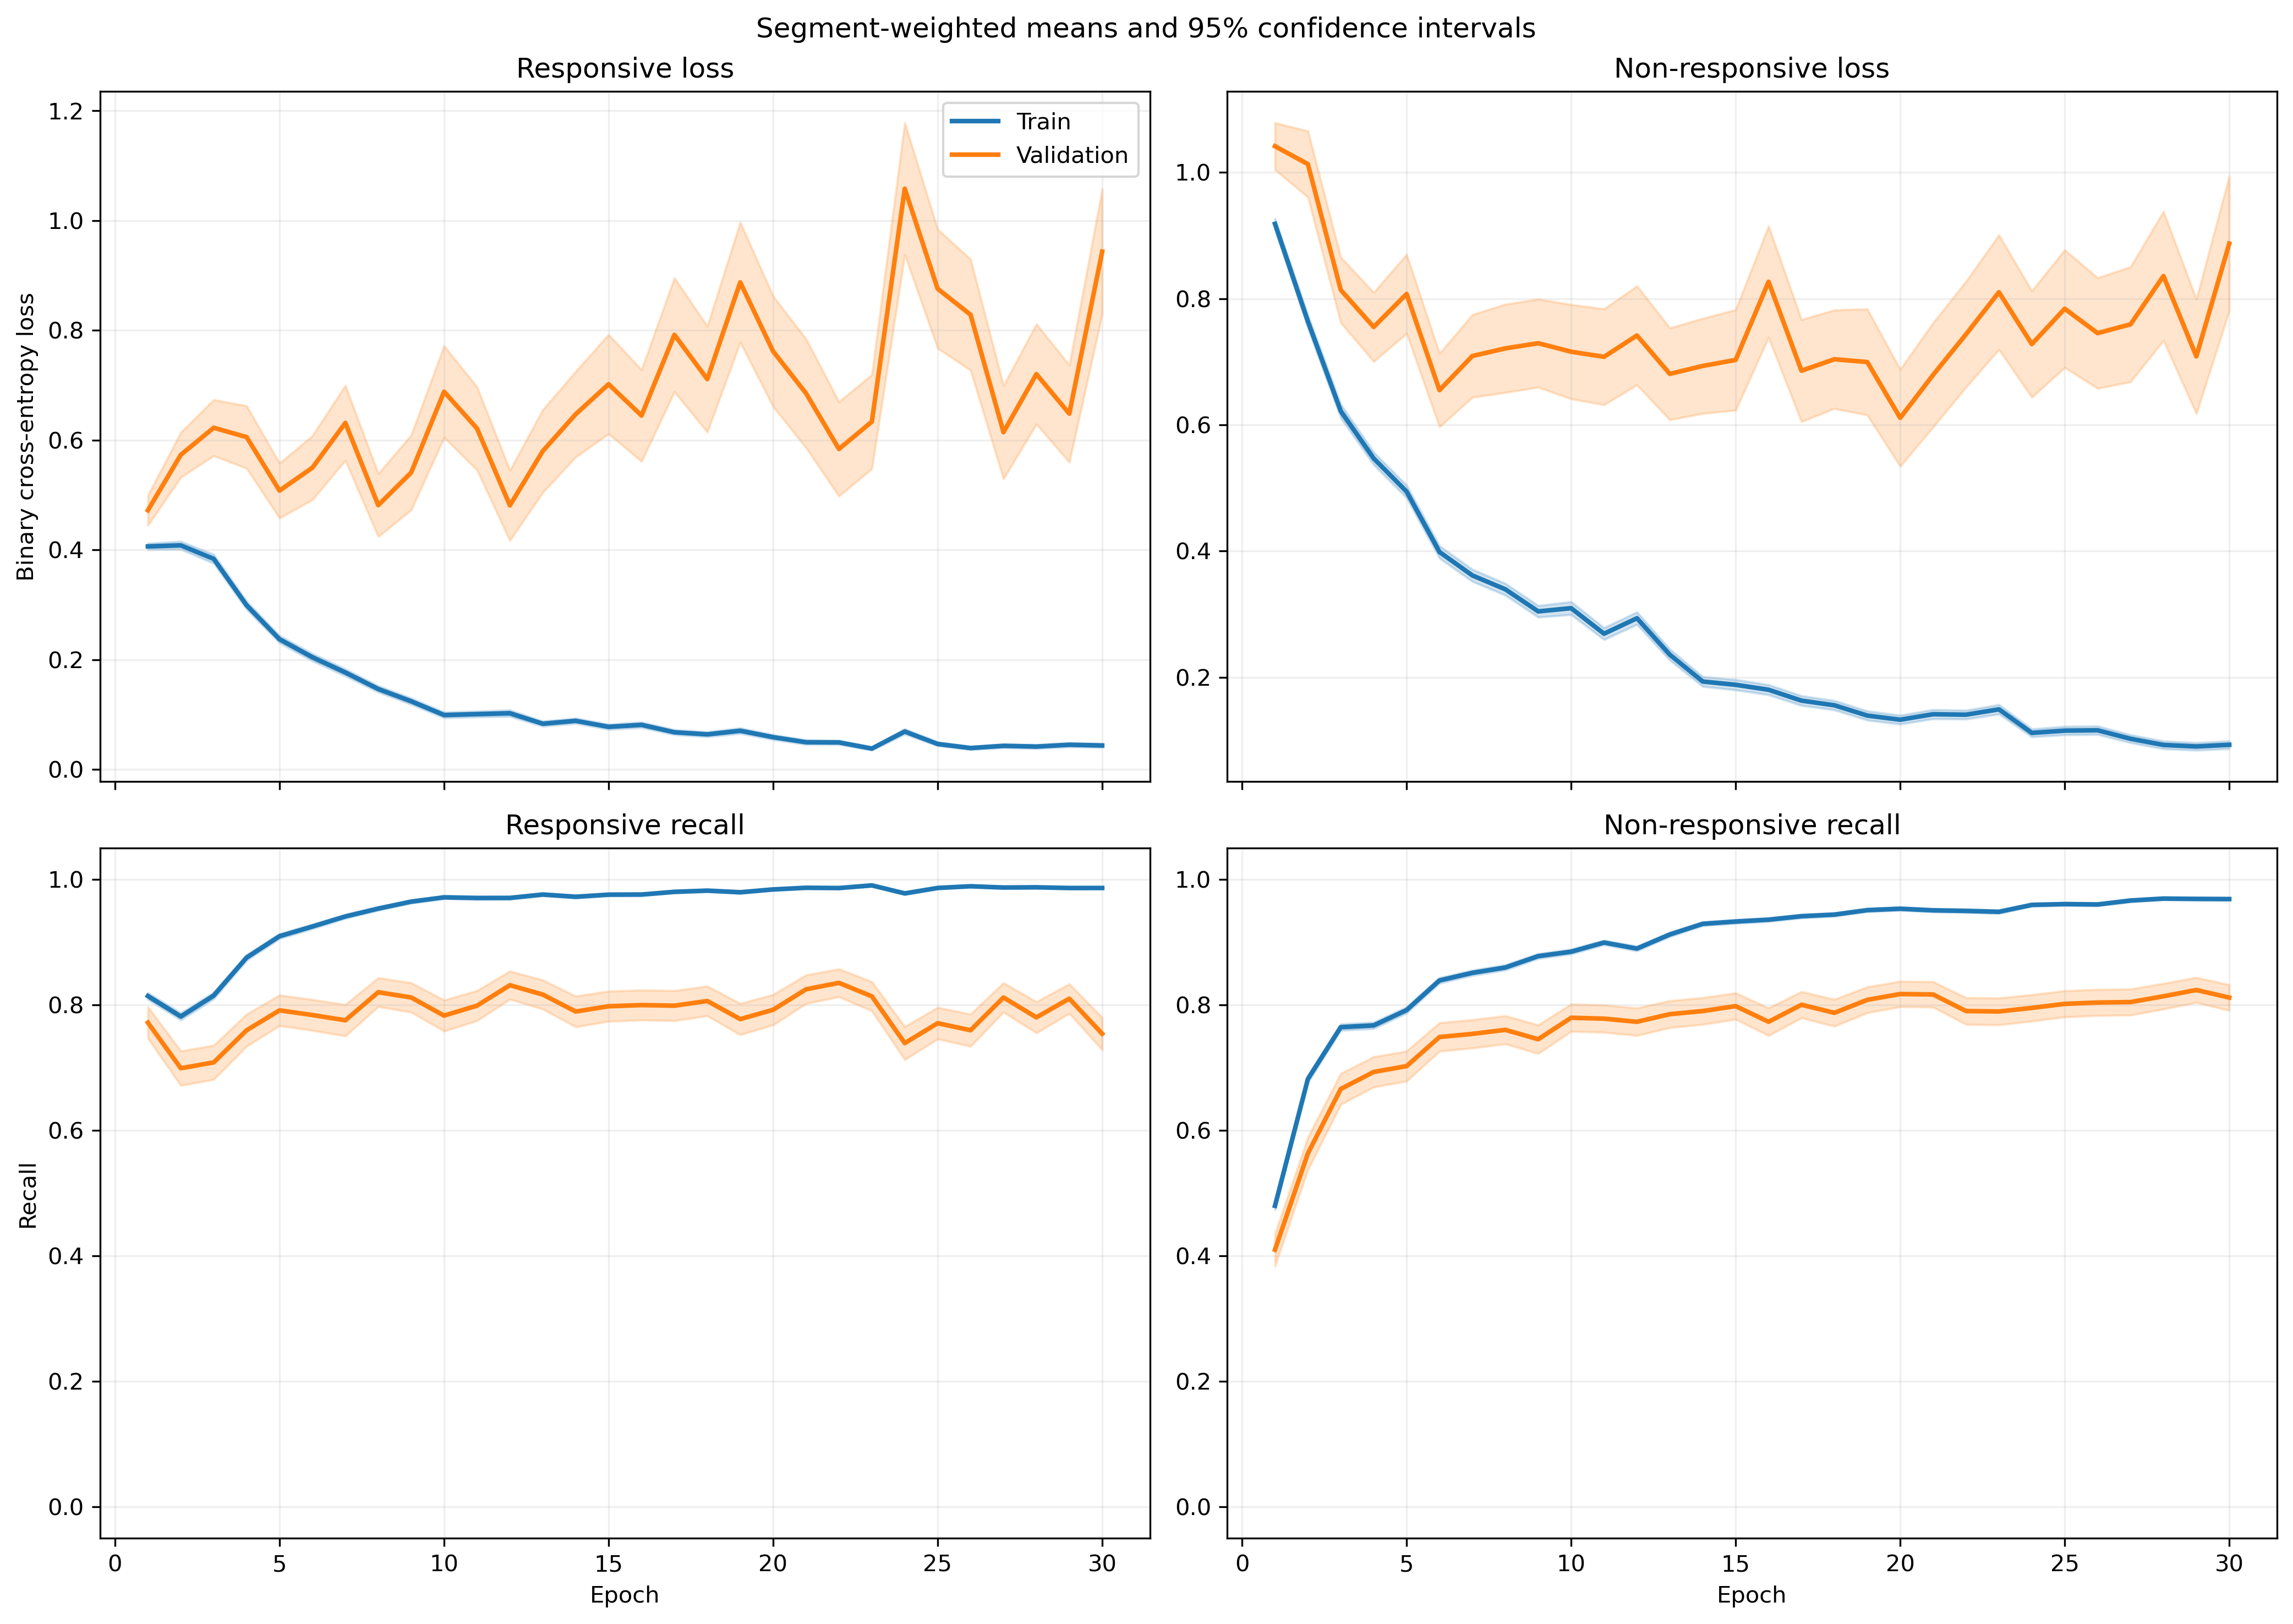

The data file committed next to this chart (first rows):
fold, epoch, split, r_loss, r_loss_count, r_loss_sum, r_loss_sum_sq, r_recall, r_recall_count, r_recall_sum, r_recall_sum_sq, nr_loss, nr_loss_count, nr_loss_sum, nr_loss_sum_sq, nr_recall, nr_recall_count, nr_recall_sum, nr_recall_sum_sq
1, 1, train, 0.3692, 1063, 392.4, 314.3, 0.825, 1063, 877.0, 877.0, 0.985, 1401, 1380, 2112, 0.4825, 1401, 676.0, 676.0
1, 1, validation, 0.1213, 10, 1.213, 0.2108, 1.0, 10, 10.0, 10.0, , 0, 0.0, 0.0, , 0, 0.0, 0.0
1, 2, train, 0.4317, 1063, 458.9, 478.1, 0.7526, 1063, 800.0, 800.0, 0.6609, 1401, 925.9, 1424, 0.7395, 1401, 1036, 1036
1, 2, validation, 0.1267, 10, 1.267, 0.3246, 1.0, 10, 10.0, 10.0, , 0, 0.0, 0.0, , 0, 0.0, 0.0
1, 3, train, 0.3359, 1063, 357.1, 376, 0.8504, 1063, 904.0, 904.0, 0.5379, 1401, 753.7, 1174, 0.7802, 1401, 1093, 1093
1, 3, validation, 0.1064, 10, 1.064, 0.1676, 1.0, 10, 10.0, 10.0, , 0, 0.0, 0.0, , 0, 0.0, 0.0
1, 4, train, 0.2759, 1063, 293.2, 327.6, 0.8805, 1063, 936.0, 936.0, 0.4702, 1401, 658.8, 1187, 0.8123, 1401, 1138, 1138
1, 4, validation, 0.05779, 10, 0.5779, 0.04922, 1.0, 10, 10.0, 10.0, , 0, 0.0, 0.0, , 0, 0.0, 0.0
1, 5, train, 0.2161, 1063, 229.7, 287.9, 0.9182, 1063, 976.0, 976.0, 0.4164, 1401, 583.3, 1160, 0.8287, 1401, 1161, 1161
1, 5, validation, 0.03194, 10, 0.3194, 0.02511, 1.0, 10, 10.0, 10.0, , 0, 0.0, 0.0, , 0, 0.0, 0.0
1, 6, train, 0.1203, 1063, 127.9, 83.58, 0.9708, 1063, 1032, 1032, 0.4652, 1401, 651.7, 1197, 0.8059, 1401, 1129, 1129
1, 6, validation, 0.02079, 10, 0.2079, 0.007161, 1.0, 10, 10.0, 10.0, , 0, 0.0, 0.0, , 0, 0.0, 0.0
1, 7, train, 0.1831, 1063, 194.6, 387.4, 0.9417, 1063, 1001, 1001, 0.2483, 1401, 347.9, 768, 0.8986, 1401, 1259, 1259
1, 7, validation, 0.02164, 10, 0.2164, 0.01536, 1.0, 10, 10.0, 10.0, , 0, 0.0, 0.0, , 0, 0.0, 0.0
1, 8, train, 0.09476, 1063, 100.7, 137, 0.9718, 1063, 1033, 1033, 0.3096, 1401, 433.8, 946.6, 0.868, 1401, 1216, 1216
1, 8, validation, 0.01052, 10, 0.1052, 0.002276, 1.0, 10, 10.0, 10.0, , 0, 0.0, 0.0, , 0, 0.0, 0.0
1, 9, train, 0.1708, 1063, 181.6, 350.2, 0.9389, 1063, 998.0, 998.0, 0.2182, 1401, 305.7, 770.4, 0.9129, 1401, 1279, 1279
1, 9, validation, 0.006589, 10, 0.06589, 0.0006095, 1.0, 10, 10.0, 10.0, , 0, 0.0, 0.0, , 0, 0.0, 0.0
1, 10, train, 0.06244, 1063, 66.37, 92.3, 0.9821, 1063, 1044, 1044, 0.2802, 1401, 392.5, 1014, 0.8901, 1401, 1247, 1247
1, 10, validation, 0.007343, 10, 0.07343, 0.001167, 1.0, 10, 10.0, 10.0, , 0, 0.0, 0.0, , 0, 0.0, 0.0
1, 11, train, 0.1172, 1063, 124.6, 168.1, 0.9699, 1063, 1031, 1031, 0.144, 1401, 201.7, 380.7, 0.9443, 1401, 1323, 1323
1, 11, validation, 0.01044, 10, 0.1044, 0.00171, 1.0, 10, 10.0, 10.0, , 0, 0.0, 0.0, , 0, 0.0, 0.0
1, 12, train, 0.2815, 1063, 299.3, 837.9, 0.9087, 1063, 966.0, 966.0, 0.1203, 1401, 168.5, 347.6, 0.9479, 1401, 1328, 1328
1, 12, validation, 0.0124, 10, 0.124, 0.00556, 1.0, 10, 10.0, 10.0, , 0, 0.0, 0.0, , 0, 0.0, 0.0
1, 13, train, 0.09175, 1063, 97.53, 142.8, 0.9643, 1063, 1025, 1025, 0.1662, 1401, 232.8, 544.3, 0.9408, 1401, 1318, 1318
1, 13, validation, 0.002869, 10, 0.02869, 0.000166, 1.0, 10, 10.0, 10.0, , 0, 0.0, 0.0, , 0, 0.0, 0.0
1, 14, train, 0.07355, 1063, 78.19, 99.39, 0.9765, 1063, 1038, 1038, 0.1176, 1401, 164.7, 375.8, 0.9572, 1401, 1341, 1341
1, 14, validation, 0.004382, 10, 0.04382, 0.0004473, 1.0, 10, 10.0, 10.0, , 0, 0.0, 0.0, , 0, 0.0, 0.0
1, 15, train, 0.02896, 1063, 30.78, 49.11, 0.9915, 1063, 1054, 1054, 0.2686, 1401, 376.3, 1291, 0.9143, 1401, 1281, 1281
1, 15, validation, 0.000944, 10, 0.00944, 1.2750806263284176e-05, 1.0, 10, 10.0, 10.0, , 0, 0.0, 0.0, , 0, 0.0, 0.0
1, 16, train, 0.05442, 1063, 57.84, 101.8, 0.9849, 1063, 1047, 1047, 0.149, 1401, 208.8, 540.7, 0.9486, 1401, 1329, 1329
1, 16, validation, 0.003109, 10, 0.03109, 0.0003368, 1.0, 10, 10.0, 10.0, , 0, 0.0, 0.0, , 0, 0.0, 0.0
1, 17, train, 0.02959, 1063, 31.45, 31.53, 0.9897, 1063, 1052, 1052, 0.152, 1401, 212.9, 599.2, 0.9479, 1401, 1328, 1328
1, 17, validation, 0.001522, 10, 0.01522, 5.1825931905113976e-05, 1.0, 10, 10.0, 10.0, , 0, 0.0, 0.0, , 0, 0.0, 0.0
1, 18, train, 0.08923, 1063, 94.85, 119.1, 0.968, 1063, 1029, 1029, 0.1058, 1401, 148.2, 295.9, 0.9643, 1401, 1351, 1351
1, 18, validation, 0.005793, 10, 0.05793, 0.001395, 1.0, 10, 10.0, 10.0, , 0, 0.0, 0.0, , 0, 0.0, 0.0
1, 19, train, 0.0323, 1063, 34.33, 104.9, 0.9915, 1063, 1054, 1054, 0.1818, 1401, 254.7, 893.5, 0.9436, 1401, 1322, 1322
1, 19, validation, 0.000794, 10, 0.00794, 7.527375601057429e-06, 1.0, 10, 10.0, 10.0, , 0, 0.0, 0.0, , 0, 0.0, 0.0
1, 20, train, 0.07447, 1063, 79.16, 147.1, 0.9793, 1063, 1041, 1041, 0.1191, 1401, 166.9, 399, 0.9572, 1401, 1341, 1341
1, 20, validation, 0.005528, 10, 0.05528, 0.001159, 1.0, 10, 10.0, 10.0, , 0, 0.0, 0.0, , 0, 0.0, 0.0
1, 21, train, 0.02696, 1063, 28.66, 67.71, 0.9934, 1063, 1056, 1056, 0.1194, 1401, 167.3, 472.6, 0.9586, 1401, 1343, 1343
1, 21, validation, 0.00105, 10, 0.0105, 1.3019131074543111e-05, 1.0, 10, 10.0, 10.0, , 0, 0.0, 0.0, , 0, 0.0, 0.0
1, 22, train, 0.02795, 1063, 29.71, 37.05, 0.9953, 1063, 1058, 1058, 0.09508, 1401, 133.2, 369.8, 0.9672, 1401, 1355, 1355
1, 22, validation, 0.001345, 10, 0.01345, 2.5306582074335893e-05, 1.0, 10, 10.0, 10.0, , 0, 0.0, 0.0, , 0, 0.0, 0.0
1, 23, train, 0.03095, 1063, 32.9, 30.71, 0.9925, 1063, 1055, 1055, 0.1085, 1401, 152.1, 414.7, 0.9657, 1401, 1353, 1353
1, 23, validation, 0.001295, 10, 0.01295, 2.3084164240572136e-05, 1.0, 10, 10.0, 10.0, , 0, 0.0, 0.0, , 0, 0.0, 0.0
1, 24, train, 0.0766, 1063, 81.43, 157.9, 0.9765, 1063, 1038, 1038, 0.06052, 1401, 84.79, 208.6, 0.9779, 1401, 1370, 1370
1, 24, validation, 0.001237, 10, 0.01237, 2.4523108322682674e-05, 1.0, 10, 10.0, 10.0, , 0, 0.0, 0.0, , 0, 0.0, 0.0
1, 25, train, 0.01497, 1063, 15.91, 5.777, 0.9962, 1063, 1059, 1059, 0.1151, 1401, 161.3, 488, 0.9629, 1401, 1349, 1349
1, 25, validation, 0.001829, 10, 0.01829, 6.571397466359485e-05, 1.0, 10, 10.0, 10.0, , 0, 0.0, 0.0, , 0, 0.0, 0.0
1, 26, train, 0.03999, 1063, 42.51, 116.9, 0.9887, 1063, 1051, 1051, 0.141, 1401, 197.6, 721, 0.9543, 1401, 1337, 1337
1, 26, validation, 0.0003768, 10, 0.003768, 2.3318236799241276e-06, 1.0, 10, 10.0, 10.0, , 0, 0.0, 0.0, , 0, 0.0, 0.0
1, 27, train, 0.01055, 1063, 11.21, 2.793, 0.9991, 1063, 1062, 1062, 0.1015, 1401, 142.2, 398.7, 0.9686, 1401, 1357, 1357
1, 27, validation, 0.0006143, 10, 0.006143, 5.197811105972505e-06, 1.0, 10, 10.0, 10.0, , 0, 0.0, 0.0, , 0, 0.0, 0.0
1, 28, train, 0.03197, 1063, 33.99, 47.35, 0.9878, 1063, 1050, 1050, 0.1061, 1401, 148.6, 451.5, 0.9622, 1401, 1348, 1348
1, 28, validation, 0.0005466, 10, 0.005466, 3.7755896755697904e-06, 1.0, 10, 10.0, 10.0, , 0, 0.0, 0.0, , 0, 0.0, 0.0
1, 29, train, 0.04094, 1063, 43.52, 122, 0.9887, 1063, 1051, 1051, 0.08212, 1401, 115, 320.4, 0.9714, 1401, 1361, 1361
1, 29, validation, 0.0008632, 10, 0.008632, 1.2673296851062332e-05, 1.0, 10, 10.0, 10.0, , 0, 0.0, 0.0, , 0, 0.0, 0.0
1, 30, train, 0.04565, 1063, 48.53, 89.89, 0.984, 1063, 1046, 1046, 0.088, 1401, 123.3, 384.5, 0.9722, 1401, 1362, 1362
1, 30, validation, 0.0004804, 10, 0.004804, 3.5813905014947522e-06, 1.0, 10, 10.0, 10.0, , 0, 0.0, 0.0, , 0, 0.0, 0.0
... 1,140 more rows
